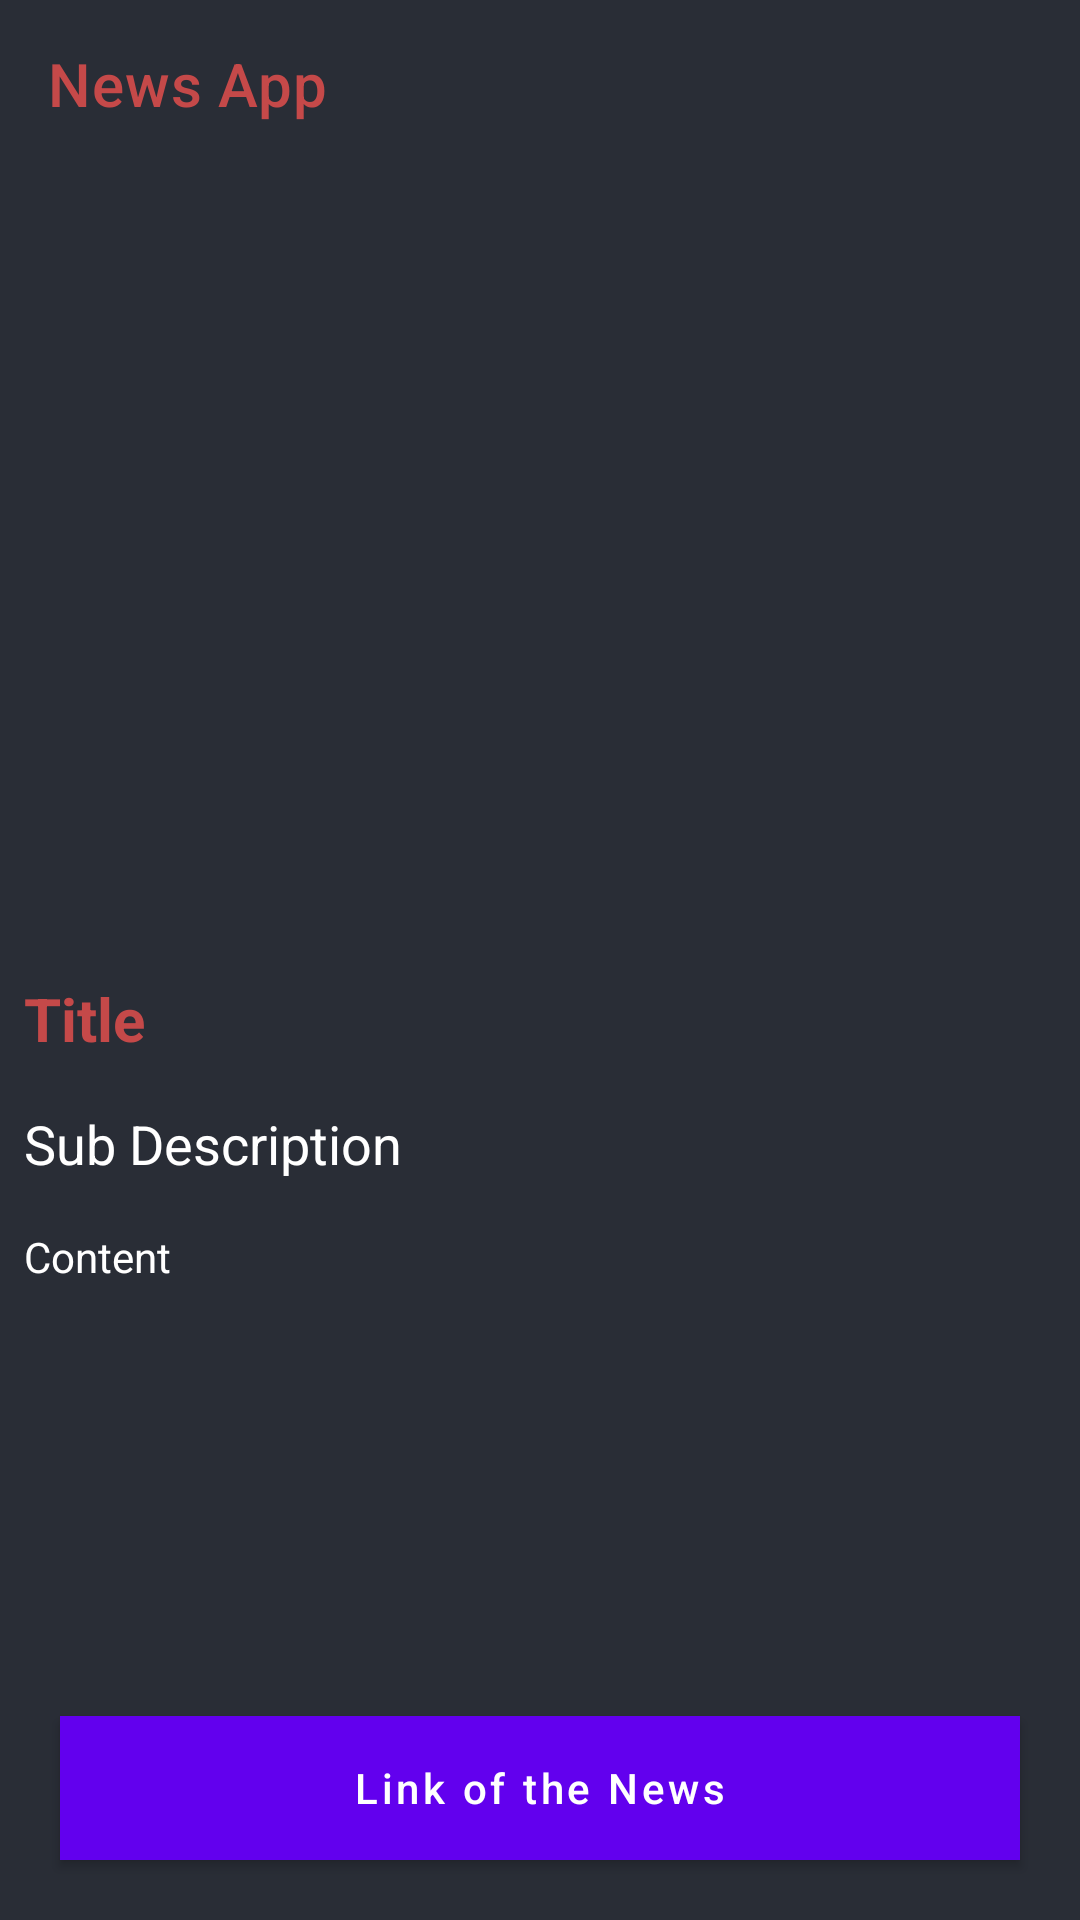

Write the Android layout XML for this screen, with the resource values it uses.
<!-- AndroidManifest.xml: application theme Theme.NewsAppUsingJava -->
<!-- res/layout/activity_news_detail.xml -->
<?xml version="1.0" encoding="utf-8"?>
<RelativeLayout xmlns:android="http://schemas.android.com/apk/res/android"
    xmlns:app="http://schemas.android.com/apk/res-auto"
    xmlns:tools="http://schemas.android.com/tools"
    android:layout_width="match_parent"
    android:layout_height="match_parent"
    android:background="@color/black_shade_1"
    tools:context=".NewsDetailActivity">

    <androidx.appcompat.widget.Toolbar
        android:id="@+id/toolbar"
        android:layout_width="match_parent"
        android:layout_height="wrap_content"
        android:background="@color/black_shade_1"
        app:titleTextColor="@color/redText"
        app:title="News App"
        />

    <ScrollView
        android:layout_width="match_parent"
        android:layout_height="match_parent"
        android:layout_above="@id/idBtnReadNews"
        android:layout_below="@id/toolbar"
        android:layout_marginTop="56dp">

        <RelativeLayout
            android:layout_width="match_parent"
            android:layout_height="match_parent">

            
            <ImageView
                android:id="@+id/idIVNews"
                android:layout_width="match_parent"
                android:layout_height="200dp"
                android:layout_marginStart="3dp"
                android:layout_marginTop="3dp"
                android:layout_marginEnd="3dp"
                android:layout_marginBottom="3dp"
                android:padding="3dp"
                android:scaleType="centerCrop" />

            
            <TextView
                android:id="@+id/idTVTitle"
                android:layout_width="match_parent"
                android:layout_height="wrap_content"
                android:layout_below="@id/idIVNews"
                android:text="Title"
                android:textColor="@color/redText"
                android:textStyle="bold"
                android:textSize="20sp"
                android:padding="4dp"
                android:layout_margin="4dp"
                />

            
            <TextView
                android:id="@+id/idTVSubDesc"
                android:layout_width="match_parent"
                android:layout_height="wrap_content"
                android:layout_below="@id/idTVTitle"
                android:layout_margin="4dp"
                android:padding="4dp"
                android:text="Sub Description"
                android:textColor="@color/white"
                android:textSize="18sp"
                />

            
            <TextView
                android:id="@+id/idTVContent"
                android:layout_width="match_parent"
                android:layout_height="wrap_content"
                android:layout_below="@id/idTVSubDesc"
                android:text="Content"
                android:layout_margin="4dp"
                android:padding="4dp"
                android:textColor="@color/white"
                />

        </RelativeLayout>

    </ScrollView>

    

    <Button
        android:id="@+id/idBtnReadNews"
        android:layout_width="match_parent"
        android:layout_height="wrap_content"
        android:text="Link of the News"
        android:background="@color/redText"
        android:backgroundTint="@color/redText"
        android:textAllCaps="false"
        android:layout_marginStart="20dp"
        android:layout_marginEnd="20dp"
        android:layout_alignParentBottom="true"
        android:layout_marginBottom="20dp"
        />




</RelativeLayout>
<!-- resources referenced by this layout -->
<resources>
  <color name="black_shade_1">#292D36</color>
  <color name="redText">#C54949</color>
  <color name="white">#FFFFFFFF</color>
  <style name="Theme.NewsAppUsingJava" parent="Theme.MaterialComponents.DayNight.NoActionBar">
          
          <item name="colorPrimary">@color/purple_500</item>
          <item name="colorPrimaryVariant">@color/purple_700</item>
          <item name="colorOnPrimary">@color/white</item>
          
          <item name="colorSecondary">@color/teal_200</item>
          <item name="colorSecondaryVariant">@color/teal_700</item>
          <item name="colorOnSecondary">@color/black</item>
          
          <item name="android:statusBarColor">?attr/colorPrimaryVariant</item>
          
      </style>
  <color name="purple_500">#FF6200EE</color>
  <color name="purple_700">#292D36</color>
  <color name="teal_200">#FF03DAC5</color>
  <color name="teal_700">#FF018786</color>
  <color name="black">#FF000000</color>
</resources>
